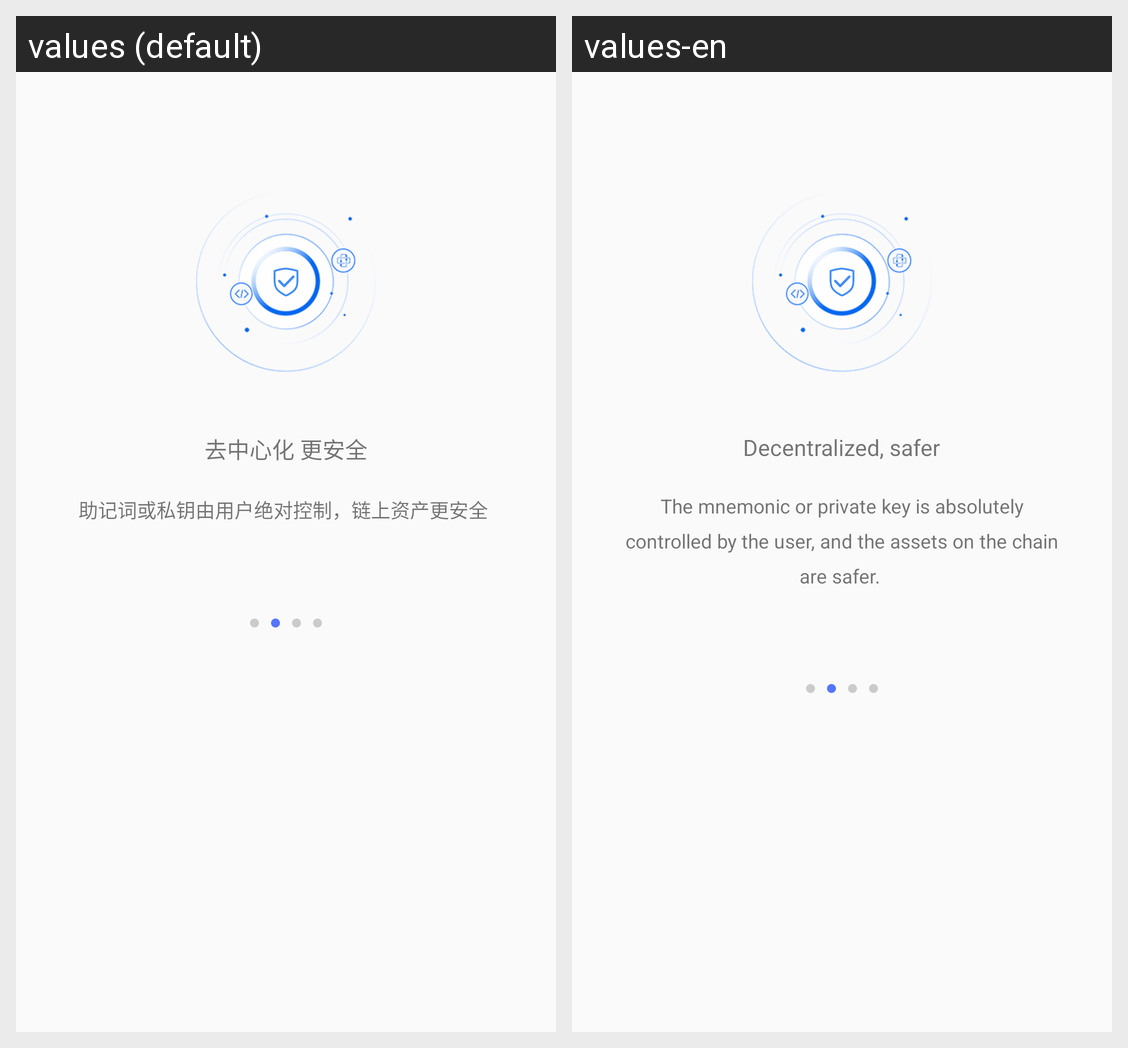

The same Android screen rendered under two of its app's locales, left to right. List the strings drawn on it with the default value and each locale's translation.
Android screen res/layout/guide_layout2.xml rendered under 2 locales, left to right: values (default), values-en. Device: Nexus 5 (rendered at 1080×1920; each locale shown at half size, 540×960, under a caption strip naming it); theme AppTheme.
Strings drawn on this screen, with the default value and each locale's value (text and hints the layout hard-codes, and strings that could not be matched under every locale, appear in the picture but are not listed):

multi_address_two
  values: 去中心化 更安全
  values-en: Decentralized, safer

guide_two_tips
  values: 助记词或私钥由用户绝对控制，链上资产更安全 
      
  values-en: The mnemonic or private key is absolutely controlled by the user, and the assets on the chain are safer.
